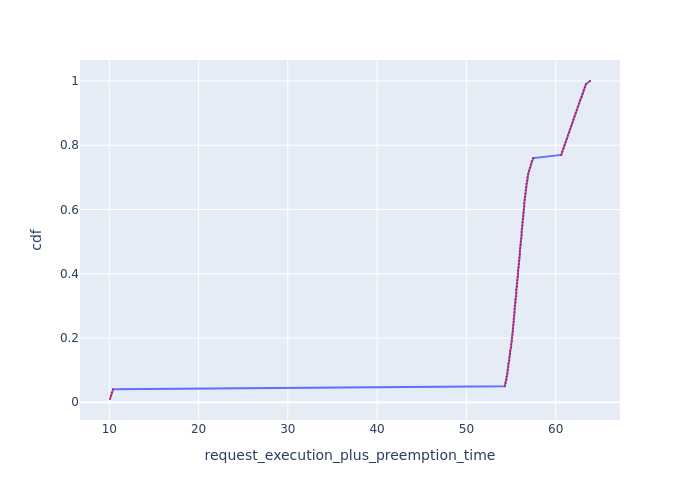

Source data for this figure (header and first rows):
Request Id, request_execution_plus_preemption_time, cdf
0_99, 10.08, 0.01
0_98, 10.18, 0.02
0_97, 10.27, 0.03
0_96, 10.44, 0.04
0_47, 54.29, 0.05
0_46, 54.39, 0.06
0_45, 54.49, 0.07
0_71, 54.51, 0.08
0_44, 54.59, 0.09
0_70, 54.61, 0.1
0_43, 54.69, 0.11
0_69, 54.71, 0.12
0_42, 54.79, 0.13
0_68, 54.81, 0.14
0_41, 54.89, 0.15
0_67, 54.91, 0.16
0_40, 54.99, 0.17
0_66, 55.01, 0.18
0_39, 55.09, 0.19
0_65, 55.1, 0.2
0_95, 55.15, 0.21
0_38, 55.19, 0.22
0_64, 55.2, 0.23
0_94, 55.25, 0.24
0_37, 55.29, 0.25
0_63, 55.3, 0.26
0_93, 55.35, 0.27
0_62, 55.39, 0.28
0_36, 55.4, 0.29
0_92, 55.45, 0.3
0_35, 55.49, 0.31
0_61, 55.49, 0.32
0_91, 55.55, 0.33
0_34, 55.59, 0.34
0_60, 55.59, 0.35
0_90, 55.65, 0.36
0_33, 55.69, 0.37
0_59, 55.69, 0.38
0_89, 55.75, 0.39
0_32, 55.79, 0.4
0_58, 55.79, 0.41
0_88, 55.84, 0.42
0_31, 55.89, 0.43
0_57, 55.89, 0.44
0_87, 55.94, 0.45
0_56, 55.98, 0.46
0_30, 55.99, 0.47
0_86, 56.03, 0.48
0_55, 56.09, 0.49
0_29, 56.09, 0.5
0_85, 56.13, 0.51
0_54, 56.18, 0.52
0_28, 56.19, 0.53
0_84, 56.23, 0.54
0_53, 56.28, 0.55
0_27, 56.28, 0.56
0_83, 56.33, 0.57
0_52, 56.38, 0.58
0_26, 56.38, 0.59
0_82, 56.43, 0.6
... 40 more rows
